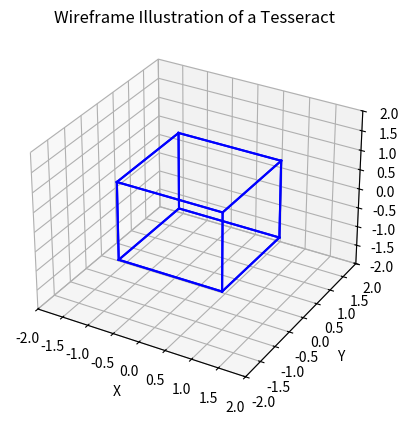

This chart was generated by the following Python code:
import numpy as np
import matplotlib.pyplot as plt
from mpl_toolkits.mplot3d import Axes3D

# Define the vertices of the tesseract
vertices = [
    [-1, -1, -1, -1],
    [-1, -1, -1, 1],
    [-1, -1, 1, -1],
    [-1, -1, 1, 1],
    [-1, 1, -1, -1],
    [-1, 1, -1, 1],
    [-1, 1, 1, -1],
    [-1, 1, 1, 1],
    [1, -1, -1, -1],
    [1, -1, -1, 1],
    [1, -1, 1, -1],
    [1, -1, 1, 1],
    [1, 1, -1, -1],
    [1, 1, -1, 1],
    [1, 1, 1, -1],
    [1, 1, 1, 1]
]

# Define the edges of the tesseract
edges = [
    [0, 1], [0, 2], [0, 4], [1, 3], [1, 5],
    [2, 3], [2, 6], [3, 7], [4, 5], [4, 6],
    [5, 7], [6, 7], [8, 9], [8, 10], [8, 12],
    [9, 11], [9, 13], [10, 11], [10, 14], [11, 15],
    [12, 13], [12, 14], [13, 15], [14, 15], [0, 8],
    [1, 9], [2, 10], [3, 11], [4, 12], [5, 13],
    [6, 14], [7, 15]
]

# Plot the tesseract
fig = plt.figure()
ax = fig.add_subplot(111, projection='3d')

for edge in edges:
    ax.plot([vertices[edge[0]][0], vertices[edge[1]][0]],
            [vertices[edge[0]][1], vertices[edge[1]][1]],
            [vertices[edge[0]][2], vertices[edge[1]][2]], 'b')

# Set plot limits and labels
ax.set_xlim(-2, 2)
ax.set_ylim(-2, 2)
ax.set_zlim(-2, 2)
ax.set_xlabel('X')
ax.set_ylabel('Y')
ax.set_zlabel('Z')
ax.set_title('Wireframe Illustration of a Tesseract')

# Show the plot
plt.show()
